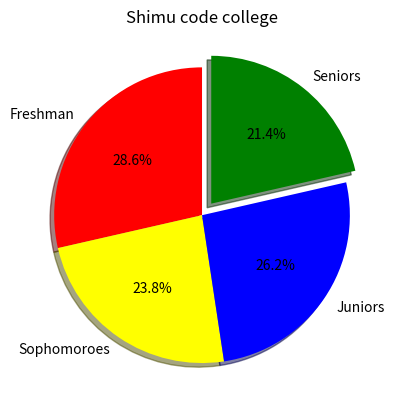

The matplotlib source for this figure:
# Pie chart = Circular chart divided into slices to show percentages of the total.
#             Good for visualizing distribution among categories.

import matplotlib.pyplot as plt
import numpy as np

categories = ["Freshman", "Sophomoroes", "Juniors", "Seniors"]
values = np.array([300, 250, 275, 225])

colors = ["red", "yellow", "blue", "green"]

plt.pie(values, 
        labels=categories, 
        autopct="%1.1f%%", 
        colors=colors,
        explode=[0, 0, 0, 0.1],
        shadow=True,
        startangle=90)

plt.title("Shimu code college")

plt.show()
